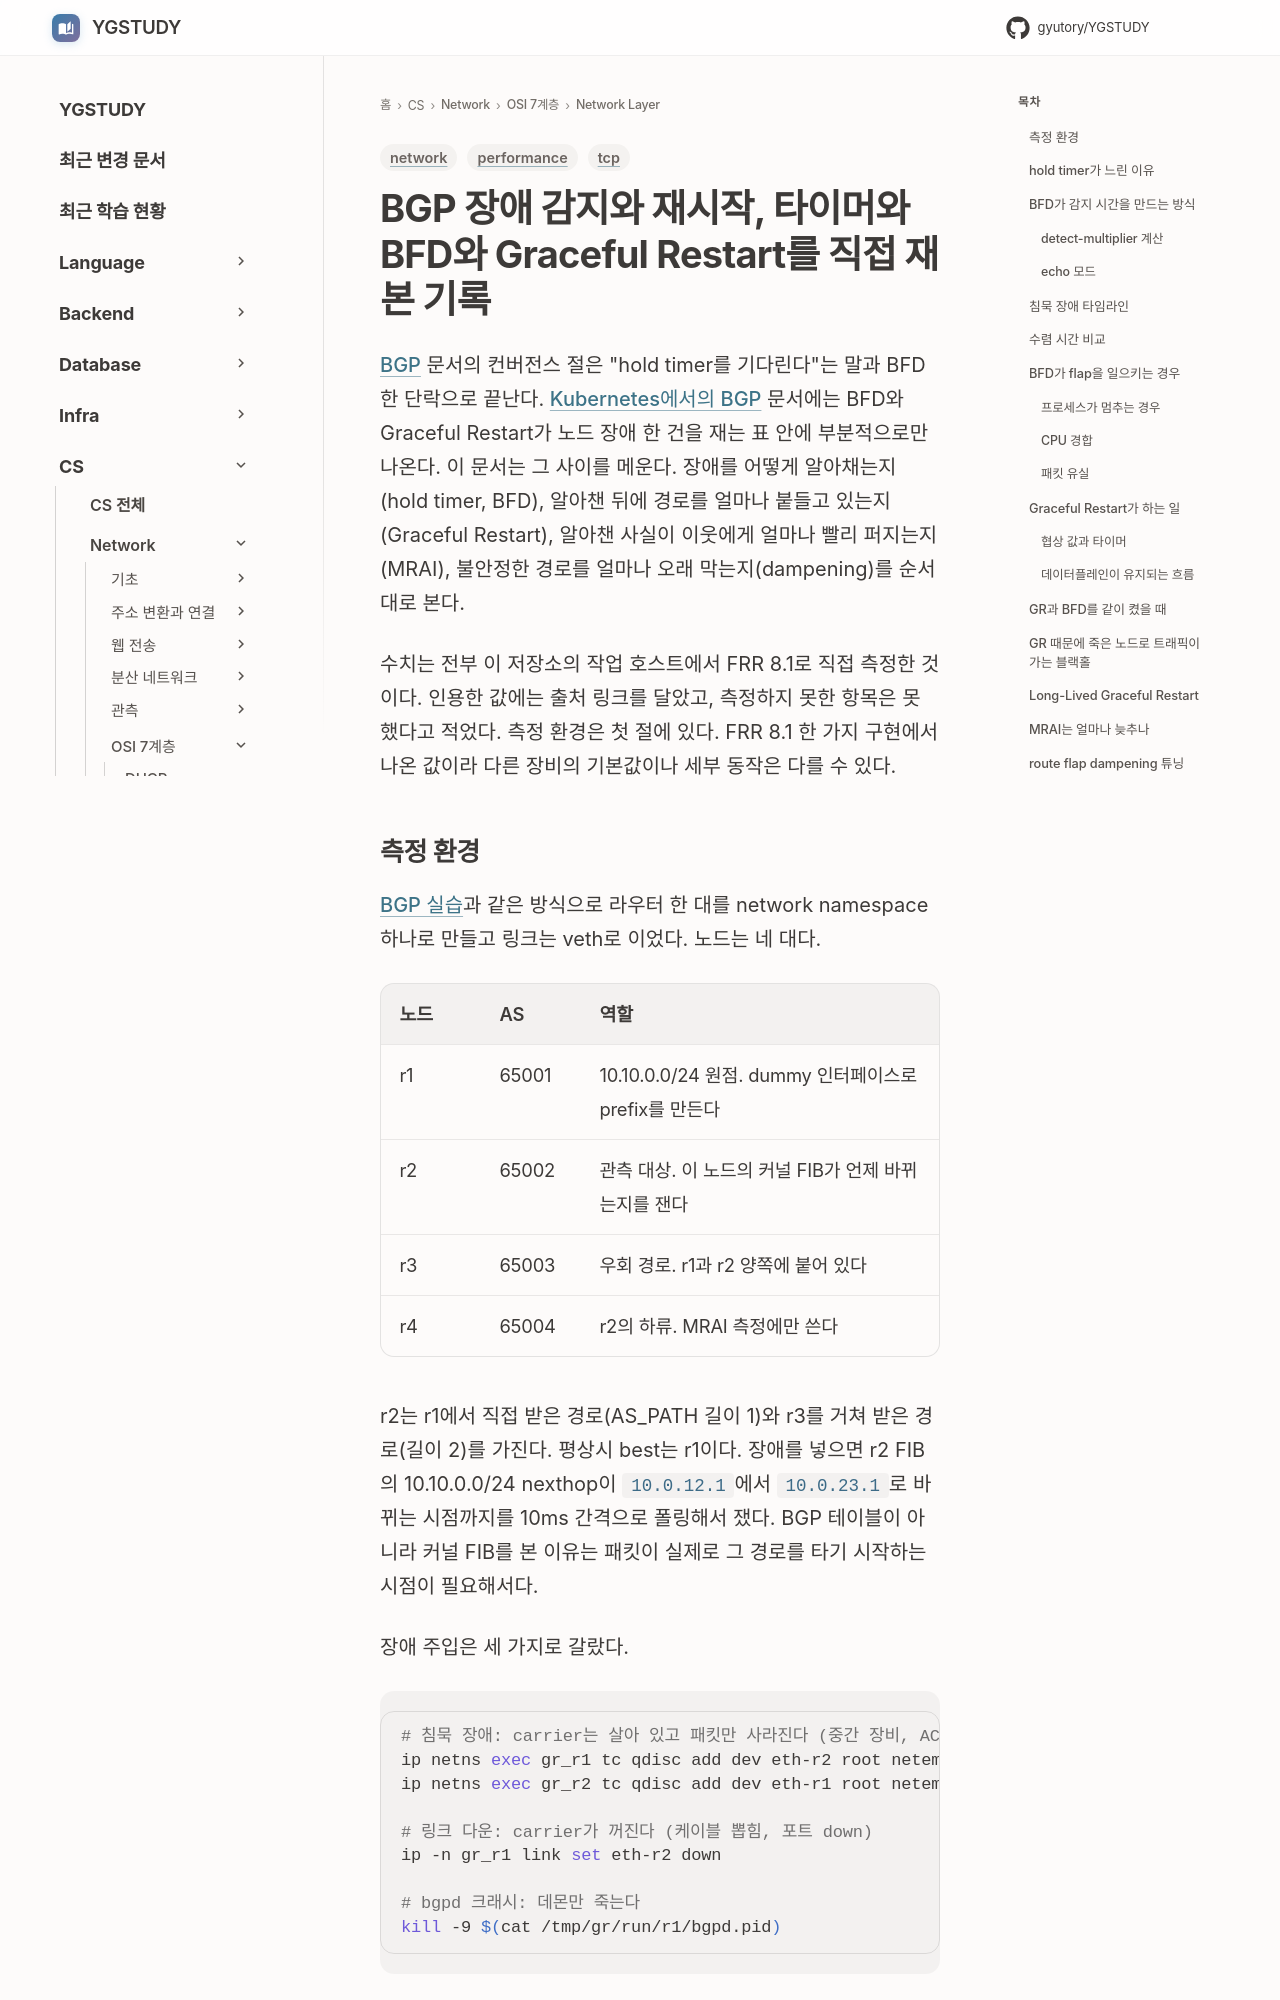

repository: GYUTORY/YGSTUDY · page: Network/7 Layer/Network Layer/BGP_Graceful_Restart_BFD_Convergence/index.html · generator: mkdocs

---
title: BGP 장애 감지와 재시작 — hold timer, BFD, Graceful Restart, MRAI, dampening 수렴 시간 측정
tags: [network, tcp, performance]
updated: 2026-11-24
---

# BGP 장애 감지와 재시작, 타이머와 BFD와 Graceful Restart를 직접 재 본 기록

[BGP](BGP.md) 문서의 컨버전스 절은 "hold timer를 기다린다"는 말과 BFD 한 단락으로 끝난다. [Kubernetes에서의 BGP](BGP_in_Kubernetes_Calico_Metal_LB_Cilium.md) 문서에는 BFD와 Graceful Restart가 노드 장애 한 건을 재는 표 안에 부분적으로만 나온다. 이 문서는 그 사이를 메운다. 장애를 어떻게 알아채는지(hold timer, BFD), 알아챈 뒤에 경로를 얼마나 붙들고 있는지(Graceful Restart), 알아챈 사실이 이웃에게 얼마나 빨리 퍼지는지(MRAI), 불안정한 경로를 얼마나 오래 막는지(dampening)를 순서대로 본다.

수치는 전부 이 저장소의 작업 호스트에서 FRR 8.1로 직접 측정한 것이다. 인용한 값에는 출처 링크를 달았고, 측정하지 못한 항목은 못 했다고 적었다. 측정 환경은 첫 절에 있다. FRR 8.1 한 가지 구현에서 나온 값이라 다른 장비의 기본값이나 세부 동작은 다를 수 있다.
